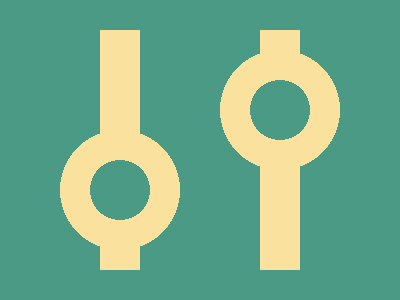

Write a web page that renders exactly this picture using CSS.

<!-- 100% match, 339 characters -->
<p><p a><style>&{background:#4A9A86;margin:22 10;body{background:linear-gradient(90deg,#0000 0 82px,#FAE29E 82px 122px,#0000 122px 242px,#FAE29E 242px 282px,#0000 282px)}p{background:radial-gradient(circle at 60px 60px,#4A9A86 0 30px,#FAE29E 30px 60px,#0000 60px);width:120;height:120;position:absolute;top:114;left:60}[a]{top:34;left:220}
